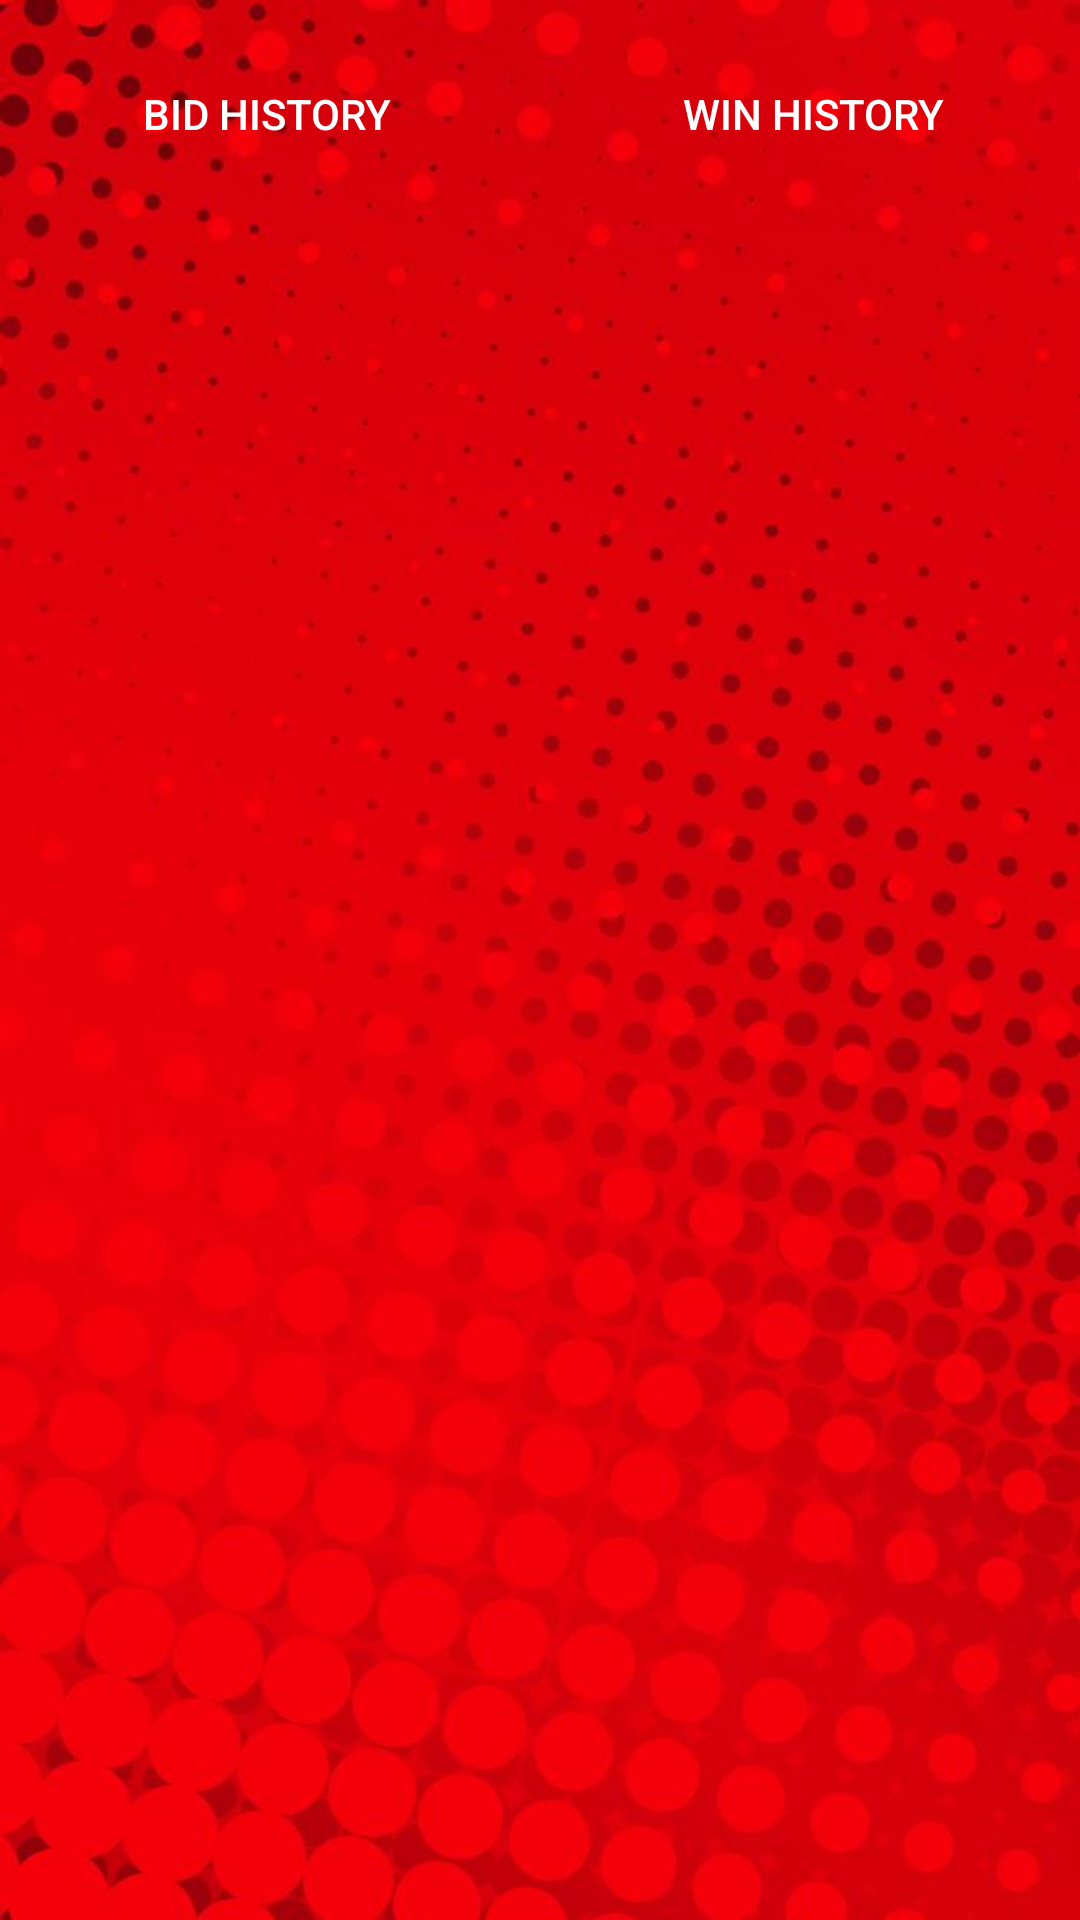

Write the Android layout XML for this screen, with the resource values it uses.
<!-- AndroidManifest.xml: application theme AppTheme -->
<!-- res/layout/fragment_gali_markets.xml -->
<?xml version="1.0" encoding="utf-8"?>
<androidx.constraintlayout.widget.ConstraintLayout xmlns:android="http://schemas.android.com/apk/res/android"
    xmlns:app="http://schemas.android.com/apk/res-auto"
    xmlns:tools="http://schemas.android.com/tools"
    android:layout_width="match_parent"
    android:background="@drawable/red_bg"
    android:layout_height="match_parent"
    android:padding="4sp"
    tools:context="lucky.online.matka.app.ui.main.fragments.gali.GaliMarketsFragment">

    <LinearLayout
        android:id="@+id/linearLayout6"
        android:layout_width="wrap_content"
        android:layout_height="wrap_content"
        android:orientation="horizontal"
        android:padding="10dp">

        <androidx.appcompat.widget.AppCompatButton
            android:id="@+id/btn_bids_gali"
            android:layout_width="150dp"
            android:layout_height="wrap_content"
            android:background="@drawable/lucky_background_pl_n"
            android:textColor="@color/white"
            android:text="Bid History" />

        <View
            android:layout_width="0dp"
            android:layout_height="0dp"
            android:layout_weight="1" />

        <androidx.appcompat.widget.AppCompatButton
            android:id="@+id/btn_wins_gali"
            android:layout_width="150dp"
            android:textColor="@color/white"
            android:layout_height="wrap_content"
            android:background="@drawable/lucky_background_pl_n"
            android:text="Win History" />

    </LinearLayout>

    <ProgressBar
        android:id="@+id/progress"
        style="@style/Widget.AppCompat.ProgressBar.Horizontal"
        android:layout_width="match_parent"
        android:layout_height="wrap_content"
        android:indeterminate="true"
        android:visibility="gone"
        app:layout_constraintTop_toBottomOf="@+id/linearLayout6"
        tools:layout_editor_absoluteX="4dp" />

    <androidx.recyclerview.widget.RecyclerView
        tools:listitem="@layout/gali_market_item"
        android:id="@+id/gali_rec_view"
        android:layout_width="match_parent"
        android:layout_height="wrap_content"
        android:layout_margin="2sp"
        app:layout_constraintTop_toBottomOf="@+id/progress"
        tools:layout_editor_absoluteX="2dp" />

</androidx.constraintlayout.widget.ConstraintLayout>
<!-- res/layout/gali_market_item.xml (included above) -->
<?xml version="1.0" encoding="utf-8"?>
<androidx.cardview.widget.CardView xmlns:android="http://schemas.android.com/apk/res/android"
    xmlns:app="http://schemas.android.com/apk/res-auto"
    android:layout_width="match_parent"
    android:layout_height="wrap_content"
    app:cardBackgroundColor="@color/black"
    app:cardCornerRadius="8sp"
    app:cardElevation="4sp"
    app:cardUseCompatPadding="true">

    <androidx.constraintlayout.widget.ConstraintLayout
        android:layout_width="match_parent"
        android:layout_height="wrap_content"
        android:layout_margin="4dp">

        <ImageView
            android:id="@+id/galiChartIcon"
            android:layout_width="44dp"
            android:layout_height="44dp"
            android:layout_marginStart="8dp"
            android:src="@drawable/lucky_chart_icon_a"
            app:layout_constraintBottom_toBottomOf="parent"
            app:layout_constraintStart_toStartOf="parent"
            app:layout_constraintTop_toTopOf="parent" />

        <LinearLayout
            android:id="@+id/linearLayout8"
            android:layout_width="wrap_content"
            android:layout_height="match_parent"
            android:layout_marginStart="8dp"
            android:gravity="center"
            android:orientation="vertical"
            android:padding="12dp"
            app:layout_constraintBottom_toBottomOf="parent"
            app:layout_constraintStart_toEndOf="@+id/galiChartIcon"
            app:layout_constraintTop_toTopOf="parent">

            <TextView
                android:id="@+id/textview_gali_name"
                android:layout_width="wrap_content"
                android:layout_height="wrap_content"
                android:layout_gravity="center"
                android:fontFamily="@font/medium"
                android:text="Dishawar"
                android:textColor="#fbc531"
                android:textSize="18sp"
                android:textStyle="bold" />


            <TextView
                android:id="@+id/textview_gali_time"
                android:layout_width="wrap_content"
                android:layout_height="wrap_content"
                android:layout_gravity="center"
                android:layout_marginTop="10dp"
                android:fontFamily="@font/bold"
                android:text="Time 03:11"
                android:textColor="@color/white"
                android:textSize="14sp" />

        </LinearLayout>

        <TextView
            android:id="@+id/textview_gali_result"
            android:layout_width="wrap_content"
            android:layout_height="wrap_content"
            android:letterSpacing="0.3"
            android:text="23"
            android:textAlignment="center"
            android:textColor="@color/colorRed"
            android:textSize="24sp"
            app:layout_constraintBottom_toBottomOf="parent"
            app:layout_constraintEnd_toStartOf="@+id/linearLayout9"
            app:layout_constraintStart_toEndOf="@+id/linearLayout8"
            app:layout_constraintTop_toTopOf="parent" />

        <LinearLayout
            android:id="@+id/linearLayout9"
            android:layout_width="wrap_content"
            android:layout_height="wrap_content"
            android:layout_marginEnd="10dp"
            android:orientation="vertical"
            app:layout_constraintBottom_toBottomOf="parent"
            app:layout_constraintEnd_toEndOf="parent"
            app:layout_constraintTop_toTopOf="parent">

            <ImageView
                android:id="@+id/buttonGaliPlay"
                android:layout_width="40dp"
                android:layout_height="40dp"
                android:layout_gravity="center"
                android:src="@drawable/lucky_btn_play_green" />

            <TextView
                android:id="@+id/textview_status_subtext"
                android:layout_width="wrap_content"
                android:layout_height="wrap_content"
                android:layout_gravity="center"
                android:layout_marginTop="4dp"
                android:fontFamily="@font/semi"
                android:text="Open"
                android:textSize="12sp"
                android:textStyle="bold" />
        </LinearLayout>


    </androidx.constraintlayout.widget.ConstraintLayout>
</androidx.cardview.widget.CardView>
<!-- resources referenced by this layout -->
<resources>
  <color name="black">#000000</color>
  <color name="colorRed">#fb191a</color>
  <color name="white">#FFFFFF</color>
  <!-- drawable lucky_chart_icon_a (drawable) -->
  <vector xmlns:android="http://schemas.android.com/apk/res/android"
      android:width="212.1dp"
      android:height="209.7dp"
      android:viewportWidth="212.1"
      android:viewportHeight="209.7">
  
    <path
        android:pathData="M39.9,209.7l0,-23.4l-37.5,0l0,23.4"
        android:fillColor="#C5E1F9"/>
    <path
        android:pathData="M96.2,209.7l0,-51.6l-37.5,0l0,51.6"
        android:fillColor="#9AC7F7"/>
    <path
        android:pathData="M152.4,209.7l0,-179.3l-37.5,0l0,179.3"
        android:fillColor="#C5E1F9"/>
    <path
        android:pathData="M208.7,209.7l0,-131.3l-37.5,0l0,131.3"
        android:fillColor="#0561FC"/>
    <path
        android:pathData="M2.4,172.2l56.3,-56.3l18.7,18.8l131.3,-131.3"
        android:strokeWidth="6.8376"
        android:fillColor="#00000000"
        android:strokeColor="#0561FC"/>
    <path
        android:pathData="M208.7,40.9l0,-37.5l-37.5,0"
        android:strokeWidth="6.8376"
        android:fillColor="#00000000"
        android:strokeColor="#0561FC"/>
  </vector>
  <!-- drawable red_bg: jpg bitmap (drawable-hdpi, 17147 bytes) -->
  <style name="AppTheme" parent="Theme.MaterialComponents.Light.DarkActionBar">
          <item name="colorPrimary">@color/colorPrimary</item>
          <item name="colorPrimaryDark">@color/colorPrimaryDark</item>
          <item name="drawerArrowStyle">@style/DrawerArrowStyle</item>
          <item name="colorAccent">@color/colorAccent</item>
  
      </style>
  <color name="colorPrimary">#001449</color>
  <color name="colorPrimaryDark">#001449</color>
  <style name="DrawerArrowStyle" parent="Widget.AppCompat.DrawerArrowToggle">
          <item name="spinBars">true</item>
          <item name="color">@android:color/white</item>
      </style>
  <color name="colorAccent">#000</color>
</resources>
